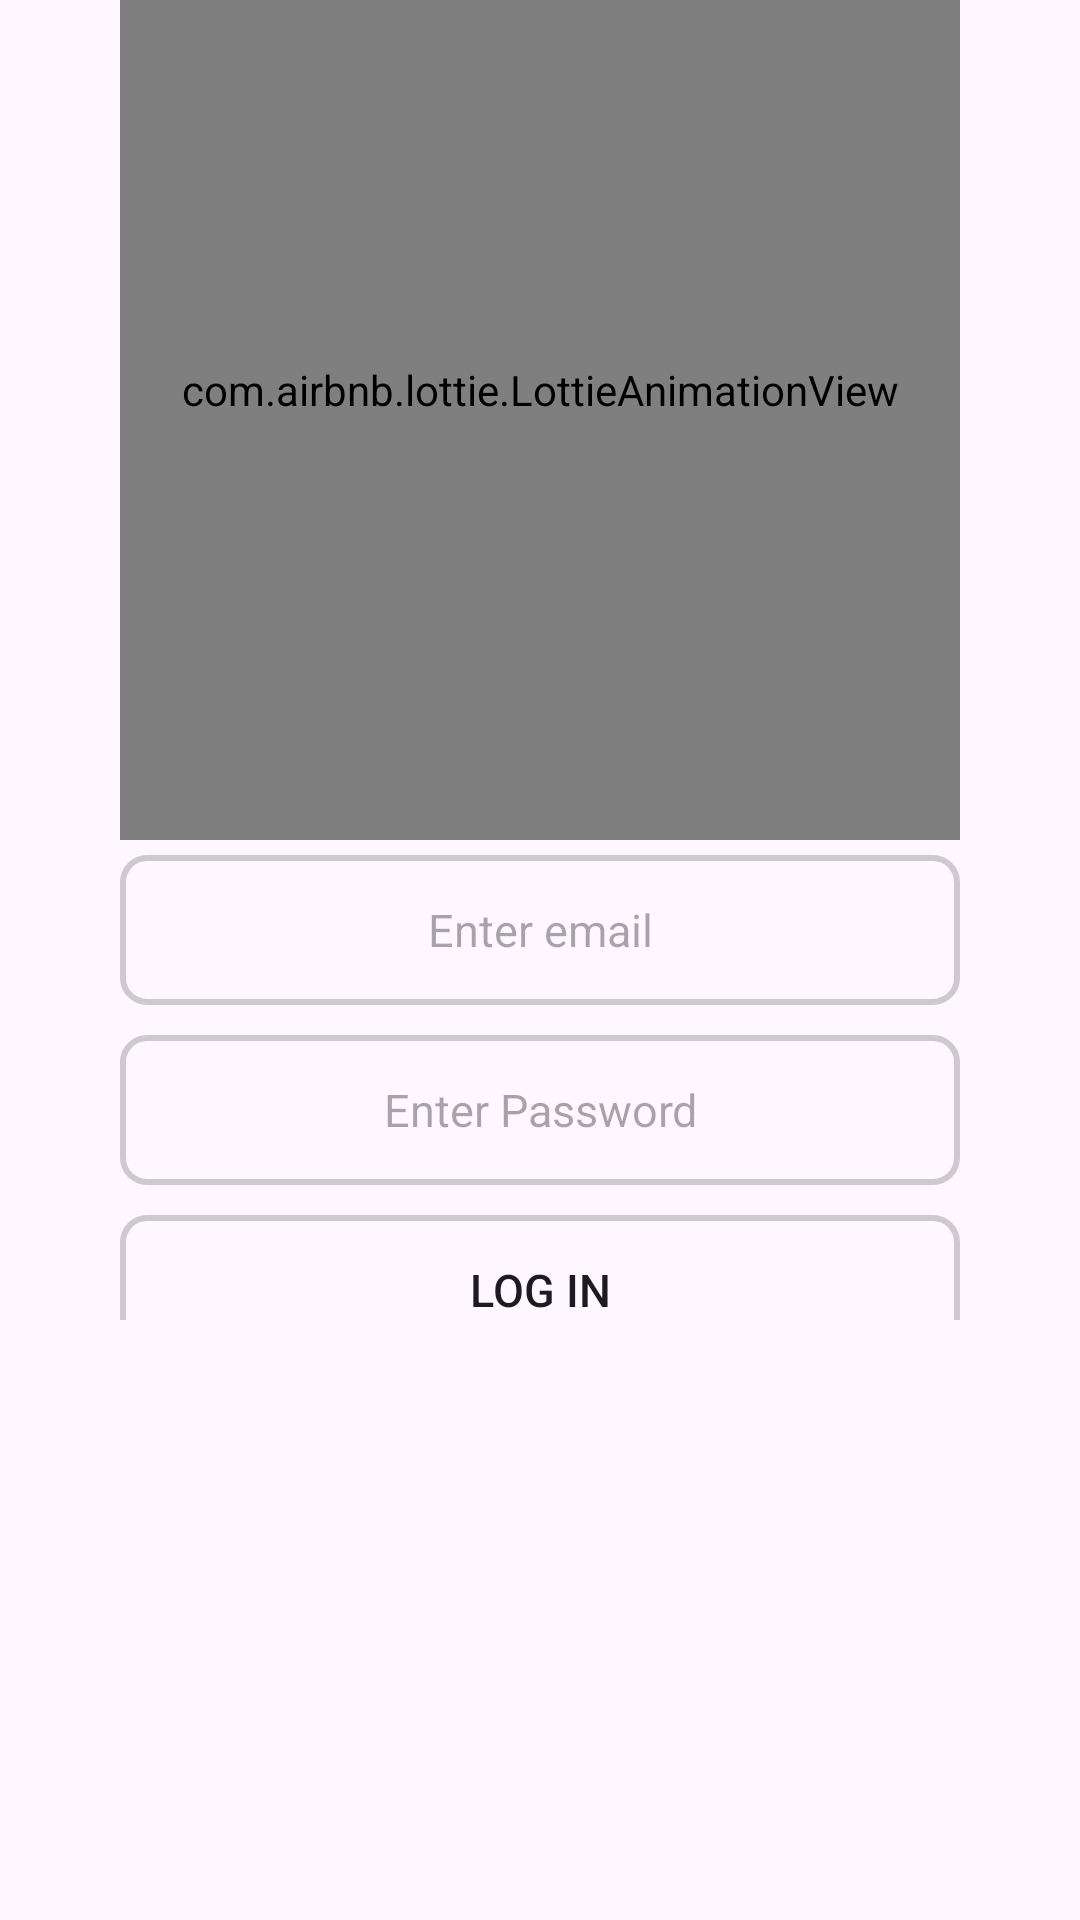

Reconstruct the res/layout file that produces this screen, plus the resources it refers to.
<!-- AndroidManifest.xml: application theme Theme.MyApplication -->
<!-- res/layout/activity_sign_in.xml -->
<?xml version="1.0" encoding="utf-8"?>
<RelativeLayout
    xmlns:android="http://schemas.android.com/apk/res/android"
    xmlns:app="http://schemas.android.com/apk/res-auto"
    xmlns:tools="http://schemas.android.com/tools"
    tools:context=".SignIn"
    android:layout_width="match_parent"
    android:layout_height="match_parent"
    >
<LinearLayout
    android:layout_width="match_parent"
    android:layout_height="match_parent"

    android:orientation="vertical"
    android:gravity="center"
    android:paddingHorizontal="40dp"
    android:paddingBottom="200dp">
    <com.airbnb.lottie.LottieAnimationView
        android:id="@+id/animgirl"
        android:layout_width="300dp"
        android:layout_height="300dp"
        app:lottie_autoPlay="true"
        app:lottie_loop="true"
        app:lottie_rawRes="@raw/sign_up_girl"/>
    <EditText
        android:id="@+id/etSignInEmail"
        android:layout_width="wrap_content"
        android:layout_height="50dp"
        android:ems="20"
        android:layout_marginVertical="5dp"
        android:hint="Enter email"
        android:textSize="15sp"
        android:gravity="center"
        android:background="@drawable/border"/>
    <EditText
        android:id="@+id/etSignInPassword"
        android:layout_width="wrap_content"
        android:layout_marginVertical="5dp"
        android:layout_height="50dp"
        android:background="@drawable/border"
        android:ems="20"
        android:hint="Enter Password"
        android:inputType="textPassword"
        android:textSize="15sp"
        android:gravity="center" />
    <Button
        android:id="@+id/btnLogIn"
        android:layout_width="match_parent"
        android:layout_marginVertical="5dp"
        android:layout_height="50dp"
        android:background="@drawable/border"
        android:text="Log In"
        android:textSize="15sp"
        android:gravity="center"/>
</LinearLayout>
    <com.airbnb.lottie.LottieAnimationView
        android:id="@+id/animLoadingSignIn"
        android:layout_width="match_parent"
        android:layout_height="match_parent"
        app:lottie_autoPlay="true"
        android:visibility="invisible"
        android:background="#80000000"
        app:lottie_loop="true"
        app:lottie_rawRes="@raw/loading_animation"/>
</RelativeLayout>
<!-- resources referenced by this layout -->
<resources>
  <!-- drawable border (drawable) -->
  <?xml version="1.0" encoding="utf-8"?>
  <shape xmlns:android="http://schemas.android.com/apk/res/android"
      android:shape="rectangle">
      <stroke
          android:width="2dp"
      android:color="#48525151" /> 
  
      
      <corners android:radius="8dp" /> 
  </shape>
  <style name="Theme.MyApplication" parent="Base.Theme.MyApplication" />
  <style name="Base.Theme.MyApplication" parent="Theme.Material3.DayNight.NoActionBar">
          
          <item name="colorPrimary">@color/bar</item>
      </style>
  <color name="bar">#515570</color>
</resources>
